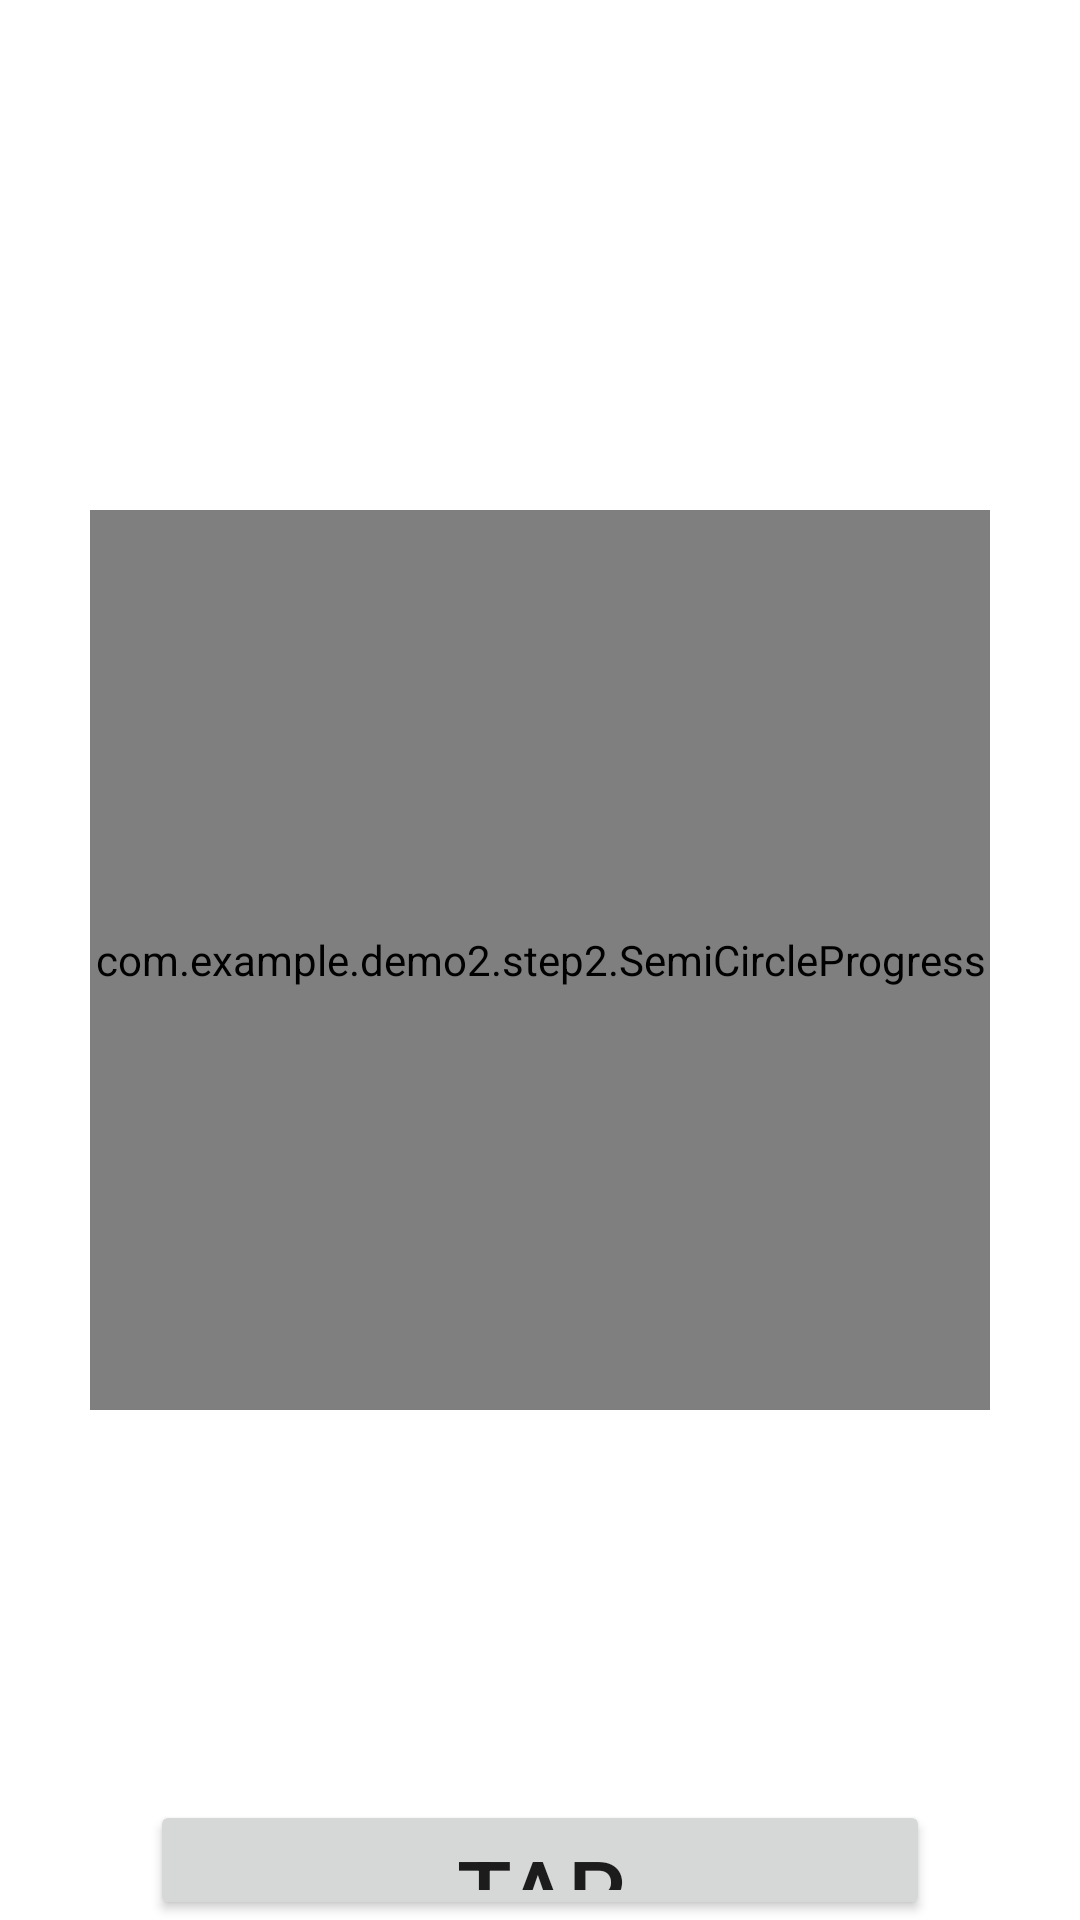

This screen was rendered from an Android layout file. Write that file and the resources it references.
<!-- AndroidManifest.xml: application theme Theme.Demo2 -->
<!-- res/layout/activity_semicircle_progress.xml -->
<?xml version="1.0" encoding="utf-8"?>
<FrameLayout xmlns:android="http://schemas.android.com/apk/res/android"
    android:layout_width="match_parent"
    android:layout_height="match_parent">

    <TextView
        android:layout_width="match_parent"
        android:layout_height="wrap_content"
        android:text="0%"
        android:layout_gravity="center"
        android:gravity="center"
        android:id="@+id/tvProgress"
        android:textSize="30sp"
        android:textColor="@color/black"/>
    
    <com.example.demo2.step2.SemiCircleProgress
        android:layout_width="300dp"
        android:id="@+id/prProgress"
        android:layout_gravity="center"
        android:layout_height="300dp"/>

    <Button
        android:layout_width="match_parent"
        android:layout_height="wrap_content"
        android:text="tap"
        android:id="@+id/btTap"
        android:textSize="30sp"
        android:layout_marginHorizontal="50dp"
        android:layout_marginTop="600dp"/>



</FrameLayout>
<!-- resources referenced by this layout -->
<resources>
  <color name="black">#ff000000</color>
  <style name="Theme.Demo2" parent="Theme.MaterialComponents.DayNight.DarkActionBar">
          
          <item name="colorPrimary">@color/purple_500</item>
          <item name="colorPrimaryVariant">@color/purple_700</item>
          <item name="colorOnPrimary">@color/white</item>
          
          <item name="colorSecondary">@color/teal_200</item>
          <item name="colorSecondaryVariant">@color/teal_700</item>
          <item name="colorOnSecondary">@color/black</item>
          
          <item name="android:statusBarColor">?attr/colorPrimaryVariant</item>
          
      </style>
  <color name="purple_500">#FF6200EE</color>
  <color name="purple_700">#FF3700B3</color>
  <color name="white">#ffffffff</color>
  <color name="teal_200">#FF03DAC5</color>
  <color name="teal_700">#FF018786</color>
</resources>
